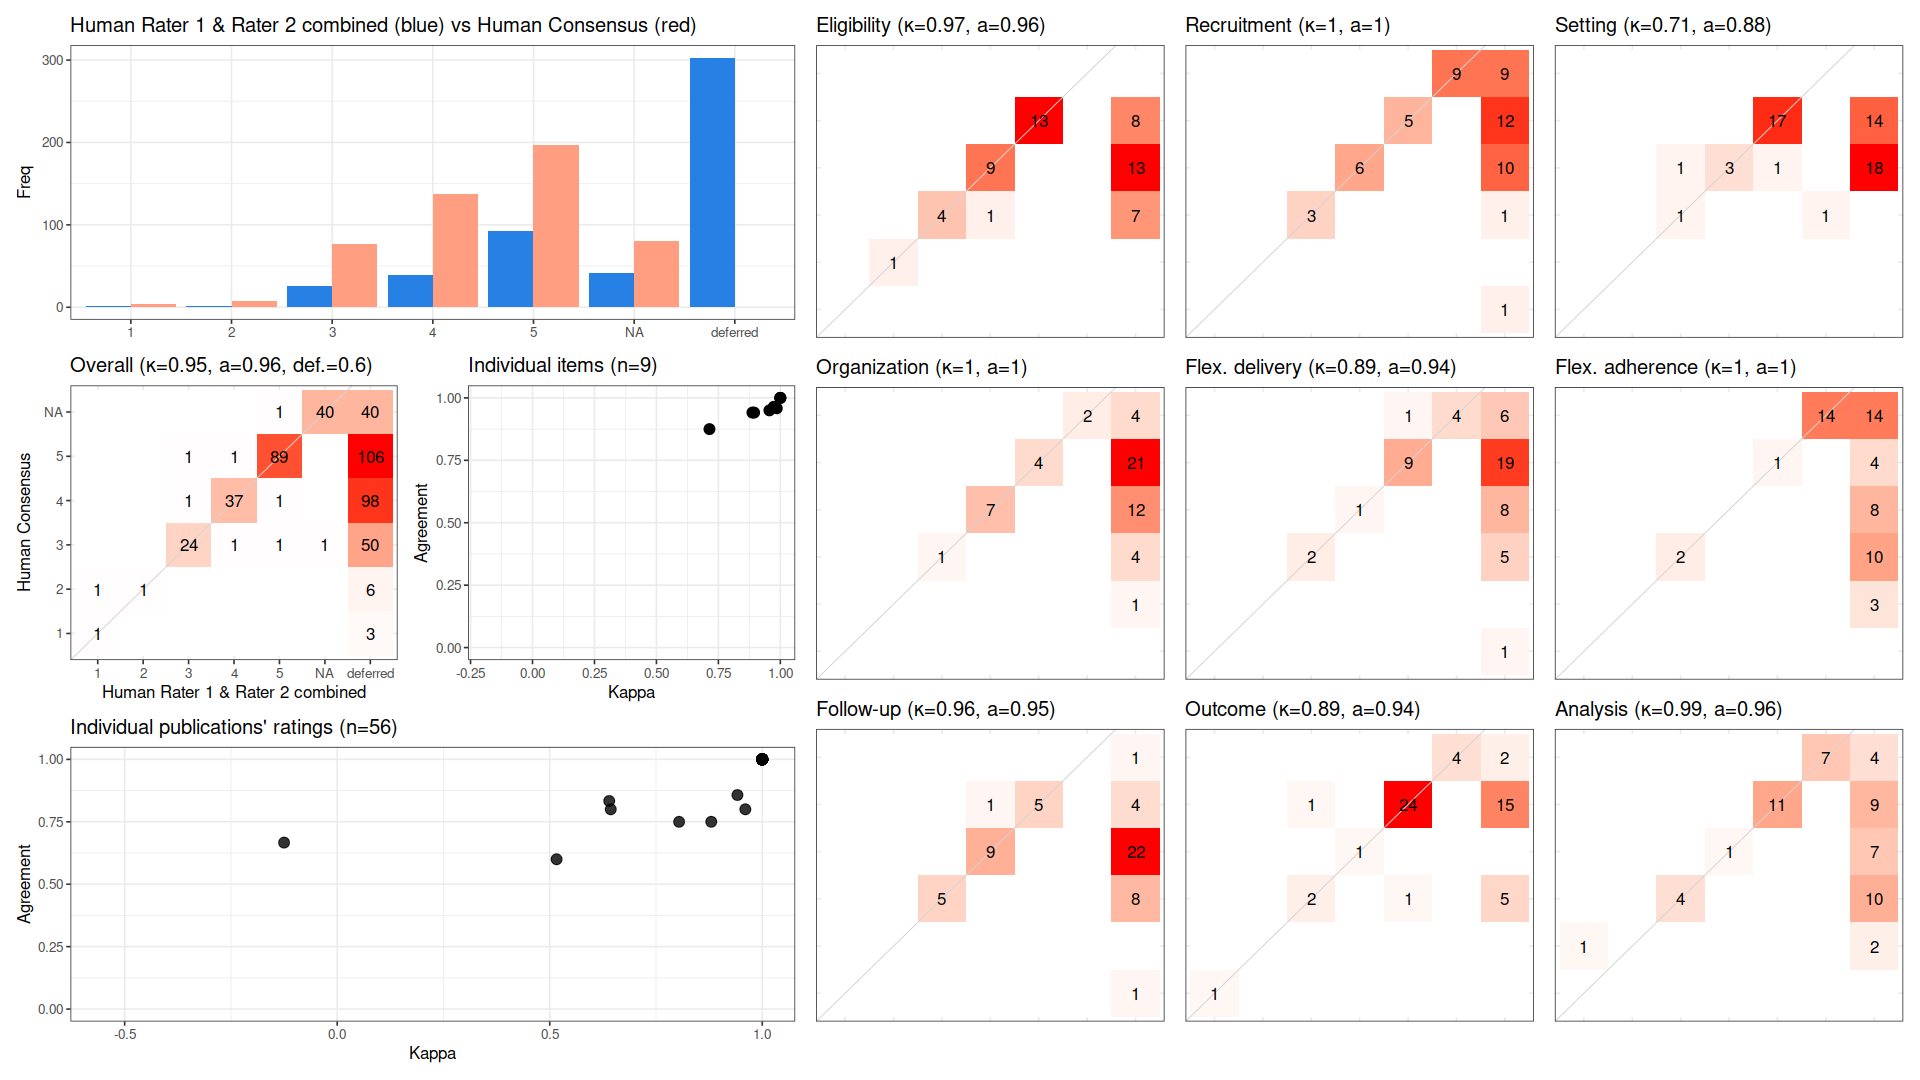

Data behind this chart, as committed beside it:
, cohen_kappa_w, cohen_kappa_w_ci_low, cohen_kappa_w_ci_high, agreement, agreement_ci_low, agreement_ci_high, deferring_fraction, deferring_fraction_ci_low, deferring_fraction_ci_high
combined, 0.9529, 0.9105, 0.9829, 0.9552, 0.9246, 0.9831, 0.6012, 0.5516, 0.6468
Eligibility, 0.9735, NA, NA, 0.9643, NA, NA, 0.5, NA, NA
Recruitment, 1, NA, NA, 1, NA, NA, 0.5893, NA, NA
Setting, 0.714, NA, NA, 0.875, NA, NA, 0.5714, NA, NA
Organization, 1, NA, NA, 1, NA, NA, 0.75, NA, NA
Flex. delivery, 0.8941, NA, NA, 0.9412, NA, NA, 0.6964, NA, NA
Flex. adherence, 1, NA, NA, 1, NA, NA, 0.6964, NA, NA
Follow-up, 0.9559, NA, NA, 0.95, NA, NA, 0.6429, NA, NA
Outcome, 0.8874, NA, NA, 0.9412, NA, NA, 0.3929, NA, NA
Analysis, 0.9855, NA, NA, 0.9583, NA, NA, 0.5714, NA, NA
